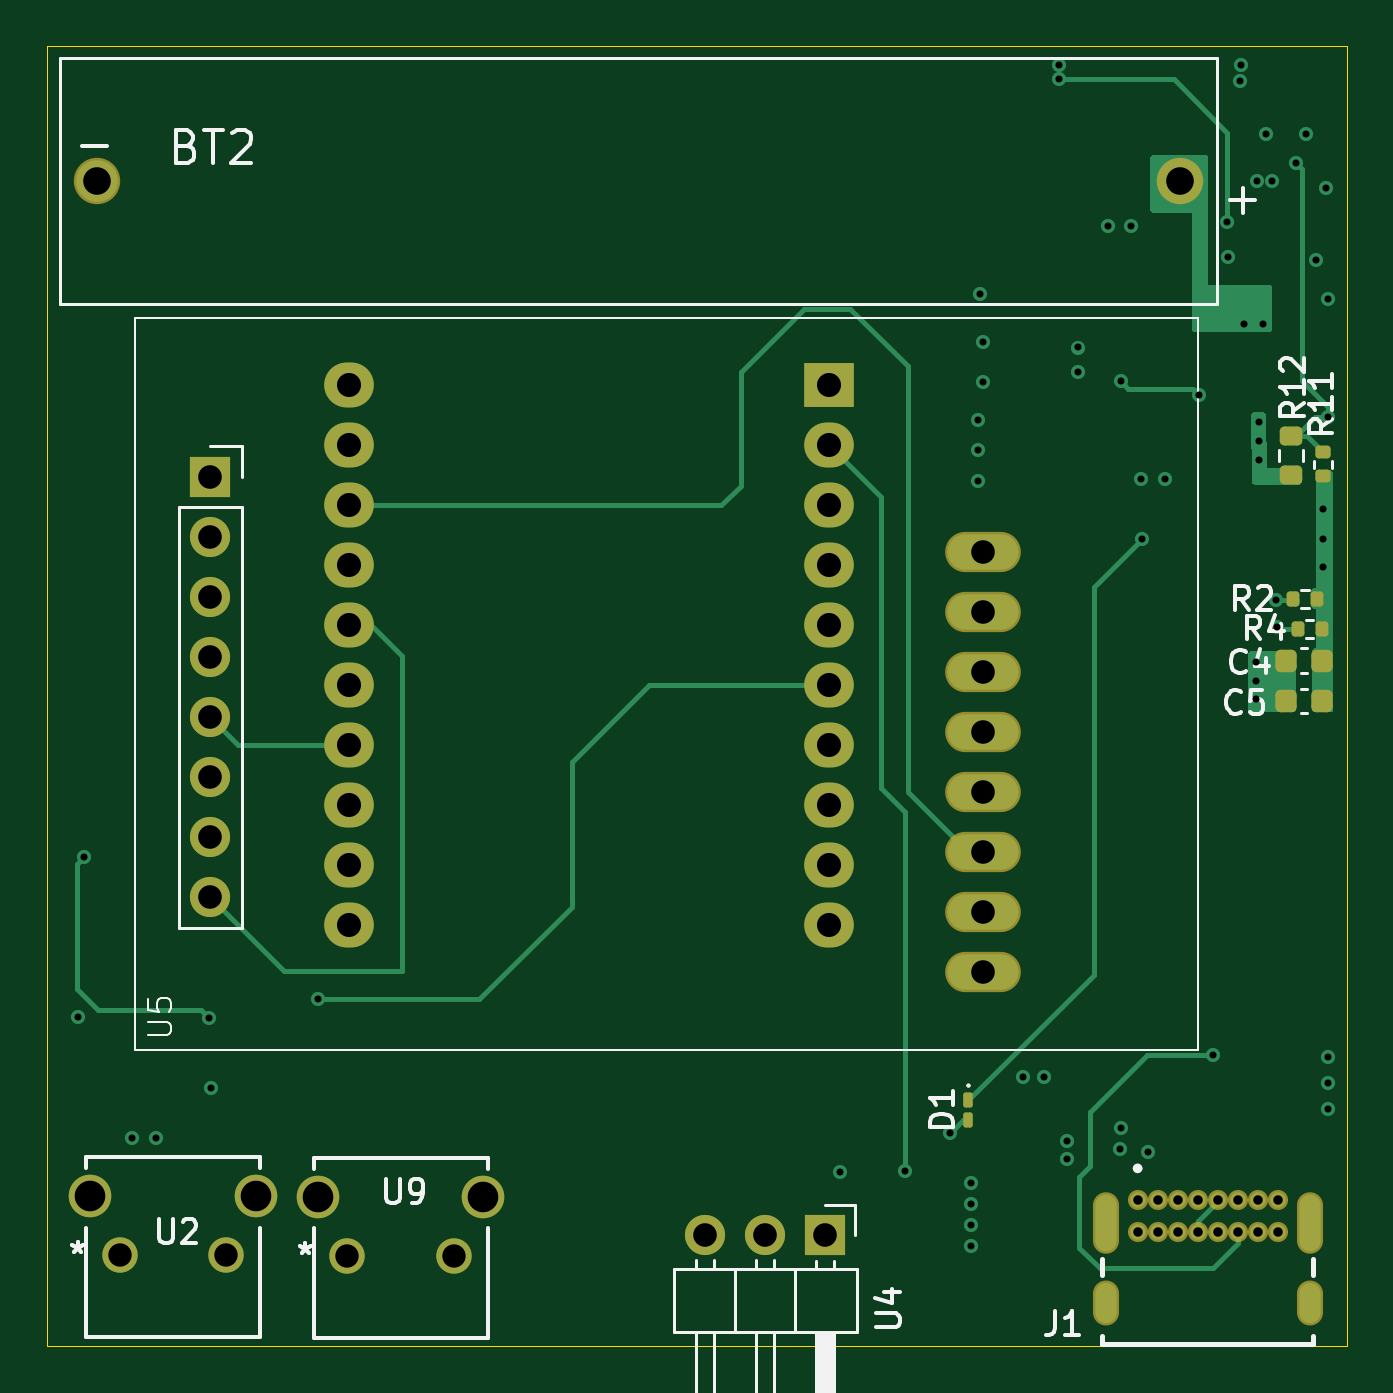
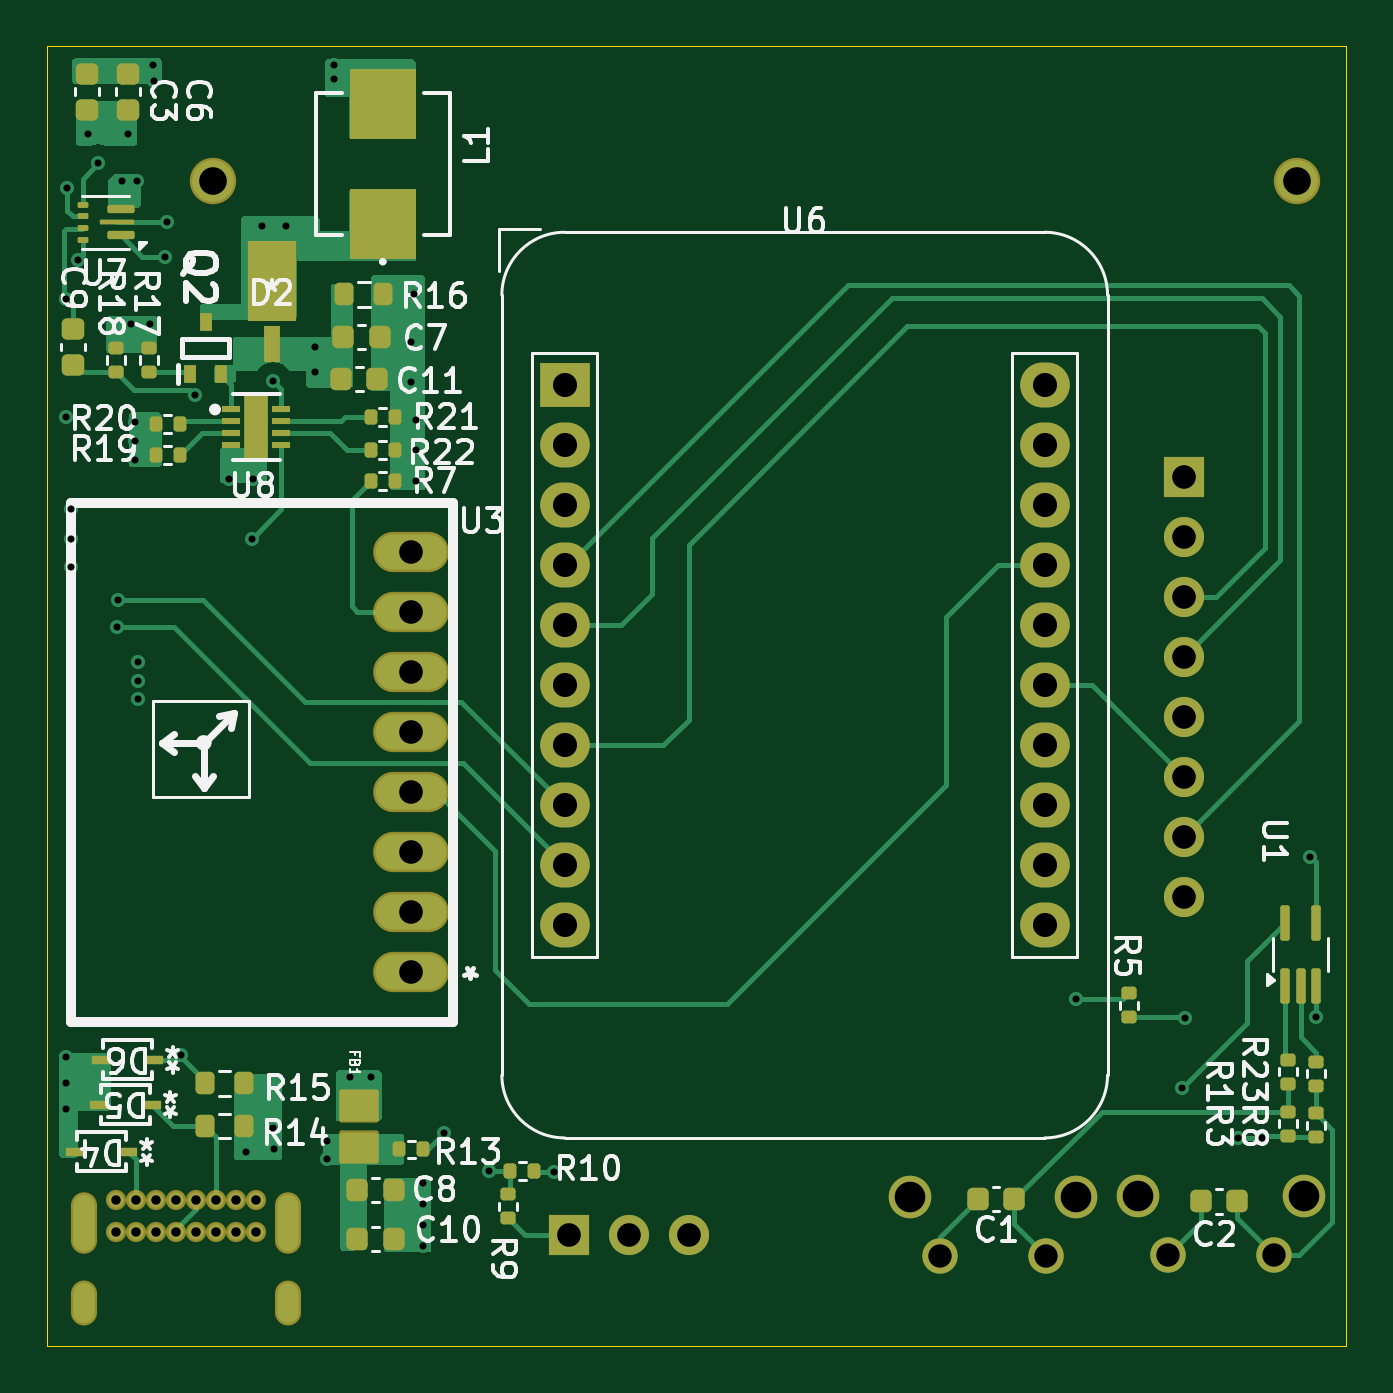
Circuit board: 13 layer files. Board 55.0 x 55.0 mm.
- bottom_copper: Detection_Eval-B_Cu.gbr (38578 bytes)
- bottom_mask: Detection_Eval-B_Mask.gbr (7870 bytes)
- paste: Detection_Eval-B_Paste.gbr (5732 bytes)
- bottom_silk: Detection_Eval-B_Silkscreen.gbr (66583 bytes)
- outline: Detection_Eval-Edge_Cuts.gbr (611 bytes)
- top_copper: Detection_Eval-F_Cu.gbr (16976 bytes)
- top_mask: Detection_Eval-F_Mask.gbr (4315 bytes)
- paste: Detection_Eval-F_Paste.gbr (2047 bytes)
- top_silk: Detection_Eval-F_Silkscreen.gbr (19814 bytes)
- inner_copper: Detection_Eval-In1_Cu.gbr (95381 bytes)
- inner_copper: Detection_Eval-In2_Cu.gbr (61224 bytes)
- drill: Detection_Eval-NPTH.drl (265 bytes)
- drill: Detection_Eval-PTH.drl (3052 bytes)

=== bottom_copper: Detection_Eval-B_Cu.gbr (38578 bytes, source omitted) ===
=== bottom_mask: Detection_Eval-B_Mask.gbr (7870 bytes, source omitted) ===
=== paste: Detection_Eval-B_Paste.gbr ===
%TF.GenerationSoftware,KiCad,Pcbnew,8.0.0*%
%TF.CreationDate,2025-02-07T12:18:44-03:30*%
%TF.ProjectId,Detection_Eval,44657465-6374-4696-9f6e-5f4576616c2e,rev?*%
%TF.SameCoordinates,Original*%
%TF.FileFunction,Paste,Bot*%
%TF.FilePolarity,Positive*%
%FSLAX46Y46*%
G04 Gerber Fmt 4.6, Leading zero omitted, Abs format (unit mm)*
G04 Created by KiCad (PCBNEW 8.0.0) date 2025-02-07 12:18:44*
%MOMM*%
%LPD*%
G01*
G04 APERTURE LIST*
G04 Aperture macros list*
%AMRoundRect*
0 Rectangle with rounded corners*
0 $1 Rounding radius*
0 $2 $3 $4 $5 $6 $7 $8 $9 X,Y pos of 4 corners*
0 Add a 4 corners polygon primitive as box body*
4,1,4,$2,$3,$4,$5,$6,$7,$8,$9,$2,$3,0*
0 Add four circle primitives for the rounded corners*
1,1,$1+$1,$2,$3*
1,1,$1+$1,$4,$5*
1,1,$1+$1,$6,$7*
1,1,$1+$1,$8,$9*
0 Add four rect primitives between the rounded corners*
20,1,$1+$1,$2,$3,$4,$5,0*
20,1,$1+$1,$4,$5,$6,$7,0*
20,1,$1+$1,$6,$7,$8,$9,0*
20,1,$1+$1,$8,$9,$2,$3,0*%
G04 Aperture macros list end*
%ADD10C,0.000000*%
%ADD11R,0.500000X0.750000*%
%ADD12RoundRect,0.135000X-0.185000X0.135000X-0.185000X-0.135000X0.185000X-0.135000X0.185000X0.135000X0*%
%ADD13R,2.794000X2.958600*%
%ADD14R,0.812800X0.355600*%
%ADD15RoundRect,0.135000X0.185000X-0.135000X0.185000X0.135000X-0.185000X0.135000X-0.185000X-0.135000X0*%
%ADD16RoundRect,0.100000X0.100000X-0.650000X0.100000X0.650000X-0.100000X0.650000X-0.100000X-0.650000X0*%
%ADD17RoundRect,0.225000X0.250000X-0.225000X0.250000X0.225000X-0.250000X0.225000X-0.250000X-0.225000X0*%
%ADD18RoundRect,0.087500X-0.150000X-0.087500X0.150000X-0.087500X0.150000X0.087500X-0.150000X0.087500X0*%
%ADD19RoundRect,0.050000X-0.262500X-0.050000X0.262500X-0.050000X0.262500X0.050000X-0.262500X0.050000X0*%
%ADD20RoundRect,0.062500X-0.162500X-0.062500X0.162500X-0.062500X0.162500X0.062500X-0.162500X0.062500X0*%
%ADD21RoundRect,0.135000X0.135000X0.185000X-0.135000X0.185000X-0.135000X-0.185000X0.135000X-0.185000X0*%
%ADD22R,1.470000X1.200000*%
%ADD23RoundRect,0.225000X0.225000X0.250000X-0.225000X0.250000X-0.225000X-0.250000X0.225000X-0.250000X0*%
%ADD24RoundRect,0.135000X-0.135000X-0.185000X0.135000X-0.185000X0.135000X0.185000X-0.135000X0.185000X0*%
%ADD25R,0.806066X0.256842*%
%ADD26R,2.082800X3.429000*%
%ADD27R,0.711200X1.524000*%
%ADD28RoundRect,0.200000X0.200000X0.275000X-0.200000X0.275000X-0.200000X-0.275000X0.200000X-0.275000X0*%
G04 APERTURE END LIST*
D10*
%TO.C,U8*%
G36*
X135825946Y-104745711D02*
G01*
X135280123Y-104745711D01*
X135280123Y-103499887D01*
X135825946Y-103499887D01*
X135825946Y-104745711D01*
G37*
%TD*%
D11*
%TO.C,Q2*%
X138350000Y-101872800D03*
X137050000Y-101872800D03*
X137700000Y-99672800D03*
%TD*%
D12*
%TO.C,R8*%
X90700000Y-133170000D03*
X90700000Y-134190000D03*
%TD*%
D13*
%TO.C,L1*%
X130200000Y-95500000D03*
X130200000Y-90458600D03*
%TD*%
D14*
%TO.C,D4*%
X143217600Y-134800000D03*
X140982400Y-134800000D03*
%TD*%
D15*
%TO.C,R23*%
X90700000Y-132000000D03*
X90700000Y-130980000D03*
%TD*%
%TO.C,R17*%
X140100000Y-101782800D03*
X140100000Y-100762800D03*
%TD*%
D16*
%TO.C,U1*%
X92000000Y-127760000D03*
X91350000Y-127760000D03*
X90700000Y-127760000D03*
X90700000Y-125100000D03*
X92000000Y-125100000D03*
%TD*%
D17*
%TO.C,C6*%
X141000000Y-90700000D03*
X141000000Y-89150000D03*
%TD*%
D18*
%TO.C,U7*%
X140962000Y-94900000D03*
X140962000Y-96000000D03*
D19*
X141037500Y-95450000D03*
D18*
X141637000Y-94900000D03*
X141637000Y-96000000D03*
D19*
X141863000Y-95450000D03*
D20*
X142900000Y-94700000D03*
X142900000Y-95200000D03*
X142900000Y-95700000D03*
X142900000Y-96200000D03*
%TD*%
D21*
%TO.C,R20*%
X139810000Y-104000000D03*
X138790000Y-104000000D03*
%TD*%
%TO.C,R19*%
X139810000Y-105300000D03*
X138790000Y-105300000D03*
%TD*%
D22*
%TO.C,FB1*%
X131200000Y-134600000D03*
X131200000Y-132880000D03*
%TD*%
D23*
%TO.C,C1*%
X105010000Y-136800000D03*
X103460000Y-136800000D03*
%TD*%
D21*
%TO.C,R7*%
X130710000Y-106400000D03*
X129690000Y-106400000D03*
%TD*%
D14*
%TO.C,D6*%
X139882400Y-130900000D03*
X142117600Y-130900000D03*
%TD*%
D15*
%TO.C,R1*%
X91900000Y-131920000D03*
X91900000Y-130900000D03*
%TD*%
D24*
%TO.C,R21*%
X129700000Y-103700000D03*
X130720000Y-103700000D03*
%TD*%
D12*
%TO.C,R3*%
X91900000Y-133100000D03*
X91900000Y-134120000D03*
%TD*%
D23*
%TO.C,C2*%
X95575000Y-136900000D03*
X94025000Y-136900000D03*
%TD*%
D24*
%TO.C,R22*%
X129690000Y-105100000D03*
X130710000Y-105100000D03*
%TD*%
D25*
%TO.C,U8*%
X136606066Y-103372801D03*
X136606066Y-103872799D03*
X136606066Y-104372799D03*
X136606066Y-104872800D03*
X134500000Y-104872800D03*
X134500000Y-104372799D03*
X134500000Y-103872799D03*
X134500000Y-103372801D03*
%TD*%
D26*
%TO.C,D2*%
X134900000Y-97920300D03*
D27*
X134900000Y-100600000D03*
%TD*%
D21*
%TO.C,R10*%
X124800000Y-135610000D03*
X123780000Y-135610000D03*
%TD*%
D23*
%TO.C,C11*%
X131975000Y-102100000D03*
X130425000Y-102100000D03*
%TD*%
D28*
%TO.C,R15*%
X136075000Y-131900000D03*
X137725000Y-131900000D03*
%TD*%
D15*
%TO.C,R5*%
X98600000Y-129110000D03*
X98600000Y-128090000D03*
%TD*%
D12*
%TO.C,R18*%
X141500000Y-100762800D03*
X141500000Y-101782800D03*
%TD*%
D17*
%TO.C,C3*%
X142720000Y-90700000D03*
X142720000Y-89150000D03*
%TD*%
D24*
%TO.C,R13*%
X128490000Y-134700000D03*
X129510000Y-134700000D03*
%TD*%
D28*
%TO.C,R14*%
X137725000Y-133700000D03*
X136075000Y-133700000D03*
%TD*%
D23*
%TO.C,C8*%
X131275000Y-136400000D03*
X129725000Y-136400000D03*
%TD*%
%TO.C,C7*%
X131875000Y-100300000D03*
X130325000Y-100300000D03*
%TD*%
D17*
%TO.C,C9*%
X143300000Y-101500000D03*
X143300000Y-99950000D03*
%TD*%
D14*
%TO.C,D5*%
X139982400Y-132800000D03*
X142217600Y-132800000D03*
%TD*%
D28*
%TO.C,R16*%
X131825000Y-98500000D03*
X130175000Y-98500000D03*
%TD*%
D15*
%TO.C,R9*%
X124900000Y-137620000D03*
X124900000Y-136600000D03*
%TD*%
D23*
%TO.C,C10*%
X131275000Y-138500000D03*
X129725000Y-138500000D03*
%TD*%
M02*

=== bottom_silk: Detection_Eval-B_Silkscreen.gbr (66583 bytes, source omitted) ===
=== outline: Detection_Eval-Edge_Cuts.gbr ===
%TF.GenerationSoftware,KiCad,Pcbnew,8.0.0*%
%TF.CreationDate,2025-02-07T12:18:45-03:30*%
%TF.ProjectId,Detection_Eval,44657465-6374-4696-9f6e-5f4576616c2e,rev?*%
%TF.SameCoordinates,Original*%
%TF.FileFunction,Profile,NP*%
%FSLAX46Y46*%
G04 Gerber Fmt 4.6, Leading zero omitted, Abs format (unit mm)*
G04 Created by KiCad (PCBNEW 8.0.0) date 2025-02-07 12:18:45*
%MOMM*%
%LPD*%
G01*
G04 APERTURE LIST*
%TA.AperFunction,Profile*%
%ADD10C,0.050000*%
%TD*%
G04 APERTURE END LIST*
D10*
X89410000Y-88000000D02*
X144410000Y-88000000D01*
X144410000Y-143000000D01*
X89410000Y-143000000D01*
X89410000Y-88000000D01*
M02*

=== top_copper: Detection_Eval-F_Cu.gbr (16976 bytes, source omitted) ===
=== top_mask: Detection_Eval-F_Mask.gbr ===
%TF.GenerationSoftware,KiCad,Pcbnew,8.0.0*%
%TF.CreationDate,2025-02-07T12:18:45-03:30*%
%TF.ProjectId,Detection_Eval,44657465-6374-4696-9f6e-5f4576616c2e,rev?*%
%TF.SameCoordinates,Original*%
%TF.FileFunction,Soldermask,Top*%
%TF.FilePolarity,Negative*%
%FSLAX46Y46*%
G04 Gerber Fmt 4.6, Leading zero omitted, Abs format (unit mm)*
G04 Created by KiCad (PCBNEW 8.0.0) date 2025-02-07 12:18:45*
%MOMM*%
%LPD*%
G01*
G04 APERTURE LIST*
G04 Aperture macros list*
%AMRoundRect*
0 Rectangle with rounded corners*
0 $1 Rounding radius*
0 $2 $3 $4 $5 $6 $7 $8 $9 X,Y pos of 4 corners*
0 Add a 4 corners polygon primitive as box body*
4,1,4,$2,$3,$4,$5,$6,$7,$8,$9,$2,$3,0*
0 Add four circle primitives for the rounded corners*
1,1,$1+$1,$2,$3*
1,1,$1+$1,$4,$5*
1,1,$1+$1,$6,$7*
1,1,$1+$1,$8,$9*
0 Add four rect primitives between the rounded corners*
20,1,$1+$1,$2,$3,$4,$5,0*
20,1,$1+$1,$4,$5,$6,$7,0*
20,1,$1+$1,$6,$7,$8,$9,0*
20,1,$1+$1,$8,$9,$2,$3,0*%
G04 Aperture macros list end*
%ADD10O,1.700000X1.700000*%
%ADD11R,1.700000X1.700000*%
%ADD12RoundRect,0.135000X0.135000X0.185000X-0.135000X0.185000X-0.135000X-0.185000X0.135000X-0.185000X0*%
%ADD13RoundRect,0.225000X0.225000X0.250000X-0.225000X0.250000X-0.225000X-0.250000X0.225000X-0.250000X0*%
%ADD14RoundRect,0.100000X-0.100000X0.217500X-0.100000X-0.217500X0.100000X-0.217500X0.100000X0.217500X0*%
%ADD15C,0.854000*%
%ADD16O,1.104000X1.904000*%
%ADD17O,1.104000X2.604000*%
%ADD18C,1.498600*%
%ADD19C,1.803400*%
%ADD20C,1.964000*%
%ADD21RoundRect,0.200000X-0.275000X0.200000X-0.275000X-0.200000X0.275000X-0.200000X0.275000X0.200000X0*%
%ADD22RoundRect,0.135000X0.185000X-0.135000X0.185000X0.135000X-0.185000X0.135000X-0.185000X-0.135000X0*%
%ADD23R,2.100000X1.900000*%
%ADD24O,2.100000X1.900000*%
%ADD25O,3.204000X1.704000*%
G04 APERTURE END LIST*
D10*
%TO.C,U5*%
X96300000Y-124010000D03*
X96300000Y-121470000D03*
X96300000Y-118930000D03*
X96300000Y-116390000D03*
X96300000Y-113850000D03*
X96300000Y-111310000D03*
X96300000Y-108770000D03*
D11*
X96300000Y-106230000D03*
%TD*%
D12*
%TO.C,R2*%
X143160000Y-111400000D03*
X142140000Y-111400000D03*
%TD*%
D13*
%TO.C,C4*%
X143375000Y-114000000D03*
X141825000Y-114000000D03*
%TD*%
D12*
%TO.C,R4*%
X143350000Y-112650000D03*
X142330000Y-112650000D03*
%TD*%
D14*
%TO.C,D1*%
X128400000Y-132622500D03*
X128400000Y-133437500D03*
%TD*%
D15*
%TO.C,J1*%
X135560000Y-136840000D03*
X136410000Y-136840000D03*
X137260000Y-136840000D03*
X138110000Y-136840000D03*
X138960000Y-136840000D03*
X139810000Y-136840000D03*
X140660000Y-136840000D03*
X141510000Y-136840000D03*
X141510000Y-138190000D03*
X140660000Y-138190000D03*
X139810000Y-138190000D03*
X138960000Y-138190000D03*
X138110000Y-138190000D03*
X137260000Y-138190000D03*
X136410000Y-138190000D03*
X135560000Y-138190000D03*
D16*
X134210000Y-141200000D03*
X142860000Y-141200000D03*
D17*
X134210000Y-137820000D03*
X142860000Y-137820000D03*
%TD*%
D18*
%TO.C,U9*%
X102109999Y-139200000D03*
X106610000Y-139200000D03*
D19*
X100854999Y-136709701D03*
X107865000Y-136709701D03*
%TD*%
D13*
%TO.C,C5*%
X143375000Y-115700000D03*
X141825000Y-115700000D03*
%TD*%
D20*
%TO.C,BT2*%
X91500000Y-93700000D03*
X137370000Y-93700000D03*
%TD*%
D18*
%TO.C,U2*%
X92471749Y-139166699D03*
X96971750Y-139166699D03*
D19*
X91216749Y-136676400D03*
X98226750Y-136676400D03*
%TD*%
D11*
%TO.C,U4*%
X122335000Y-138325000D03*
D10*
X119795000Y-138325000D03*
X117255000Y-138325000D03*
%TD*%
D21*
%TO.C,R12*%
X142050000Y-104500000D03*
X142050000Y-106150000D03*
%TD*%
D22*
%TO.C,R11*%
X143400000Y-106200000D03*
X143400000Y-105180000D03*
%TD*%
D23*
%TO.C,U6*%
X122500000Y-102340000D03*
D24*
X122500000Y-104880000D03*
X122500000Y-107420000D03*
X122500000Y-109960000D03*
X122500000Y-112500000D03*
X122500000Y-115040000D03*
X122500000Y-117580000D03*
X122500000Y-120120000D03*
X122500000Y-122660000D03*
X122500000Y-125200000D03*
X102180000Y-125200000D03*
X102180000Y-122660000D03*
X102180000Y-120120000D03*
X102180000Y-117580000D03*
X102180000Y-115040000D03*
X102180000Y-112500000D03*
X102180000Y-109960000D03*
X102180000Y-107420000D03*
X102180000Y-104880000D03*
X102180000Y-102340000D03*
%TD*%
D25*
%TO.C,U3*%
X129018400Y-109387400D03*
X129018400Y-111927400D03*
X129018400Y-114467400D03*
X129018400Y-117007400D03*
X129018400Y-119547400D03*
X129018400Y-122087400D03*
X129018400Y-124627400D03*
X129018400Y-127167400D03*
%TD*%
M02*

=== paste: Detection_Eval-F_Paste.gbr (2047 bytes, source withheld) ===
=== top_silk: Detection_Eval-F_Silkscreen.gbr (19814 bytes, source omitted) ===
=== inner_copper: Detection_Eval-In1_Cu.gbr (95381 bytes, source omitted) ===
=== inner_copper: Detection_Eval-In2_Cu.gbr (61224 bytes, source omitted) ===
=== drill: Detection_Eval-NPTH.drl ===
M48
; DRILL file {KiCad 8.0.0} date 2025-02-07T12:18:48-0330
; FORMAT={-:-/ absolute / inch / decimal}
; #@! TF.CreationDate,2025-02-07T12:18:48-03:30
; #@! TF.GenerationSoftware,Kicad,Pcbnew,8.0.0
; #@! TF.FileFunction,NonPlated,1,4,NPTH
FMAT,2
INCH
%
G90
G05
M30

=== drill: Detection_Eval-PTH.drl ===
M48
; DRILL file {KiCad 8.0.0} date 2025-02-07T12:18:48-0330
; FORMAT={-:-/ absolute / inch / decimal}
; #@! TF.CreationDate,2025-02-07T12:18:48-03:30
; #@! TF.GenerationSoftware,Kicad,Pcbnew,8.0.0
; #@! TF.FileFunction,Plated,1,4,PTH
FMAT,2
INCH
; #@! TA.AperFunction,Plated,PTH,ViaDrill
T1C0.0118
; #@! TA.AperFunction,Plated,PTH,ComponentDrill
T2C0.0157
; #@! TA.AperFunction,Plated,PTH,ComponentDrill
T3C0.0236
; #@! TA.AperFunction,Plated,PTH,ComponentDrill
T4C0.0390
; #@! TA.AperFunction,Plated,PTH,ComponentDrill
T5C0.0394
; #@! TA.AperFunction,Plated,PTH,ComponentDrill
T6C0.0402
; #@! TA.AperFunction,Plated,PTH,ComponentDrill
T7C0.0461
; #@! TA.AperFunction,Plated,PTH,ComponentDrill
T8C0.0510
%
G90
G05
T1
X3.5709Y-5.0827
X3.5807Y-4.815
X3.6614Y-5.2835
X3.7008Y-5.2835
X3.7894Y-5.0846
X3.7933Y-5.2008
X3.9705Y-5.0531
X4.8406Y-5.3406
X4.9488Y-5.3386
X5.0236Y-5.2756
X5.0591Y-5.3583
X5.0591Y-5.3937
X5.0591Y-5.4291
X5.0591Y-5.4646
X5.0709Y-4.0866
X5.0709Y-4.1378
X5.0709Y-4.189
X5.0748Y-3.878
X5.0787Y-3.9567
X5.0787Y-4.0236
X5.1457Y-5.1831
X5.1811Y-5.1831
X5.2067Y-3.4961
X5.2067Y-3.5197
X5.2185Y-5.2894
X5.2185Y-5.3189
X5.2382Y-3.9665
X5.2382Y-4.0079
X5.2874Y-3.7638
X5.3071Y-5.3031
X5.3085Y-4.0225
X5.3091Y-5.2677
X5.3268Y-3.7638
X5.3425Y-4.185
X5.3445Y-4.2854
X5.3543Y-5.3071
X5.3819Y-4.185
X5.439Y-4.0452
X5.4626Y-5.1457
X5.4862Y-3.7579
X5.4882Y-3.815
X5.5079Y-3.5217
X5.5098Y-3.4961
X5.5138Y-3.9272
X5.5335Y-4.4902
X5.5335Y-4.5217
X5.5335Y-4.5531
X5.5354Y-3.689
X5.5394Y-4.0906
X5.5394Y-4.122
X5.5394Y-4.1535
X5.5453Y-3.9272
X5.5512Y-3.6102
X5.561Y-3.689
X5.5669Y-4.3878
X5.5697Y-4.4331
X5.6004Y-3.6594
X5.6181Y-3.6102
X5.6339Y-3.8209
X5.6457Y-4.2362
X5.6457Y-4.2854
X5.6457Y-4.3327
X5.6516Y-3.7008
X5.6535Y-5.1496
X5.6535Y-5.1929
X5.6535Y-5.2362
X5.6539Y-3.8858
X5.6539Y-4.0827
T2
X5.337Y-5.3874
X5.337Y-5.4406
X5.3705Y-5.3874
X5.3705Y-5.4406
X5.4039Y-5.3874
X5.4039Y-5.4406
X5.4374Y-5.3874
X5.4374Y-5.4406
X5.4709Y-5.3874
X5.4709Y-5.4406
X5.5043Y-5.3874
X5.5043Y-5.4406
X5.5378Y-5.3874
X5.5378Y-5.4406
X5.5713Y-5.3874
X5.5713Y-5.4406
T4
X3.6406Y-5.479
X3.8178Y-5.479
X4.0201Y-5.4803
X4.1972Y-5.4803
T5
X3.7913Y-4.1823
X3.7913Y-4.2823
X3.7913Y-4.3823
X3.7913Y-4.4823
X3.7913Y-4.5823
X3.7913Y-4.6823
X3.7913Y-4.7823
X3.7913Y-4.8823
X4.6163Y-5.4459
X4.7163Y-5.4459
X4.8163Y-5.4459
X5.0795Y-4.3066
X5.0795Y-4.4066
X5.0795Y-4.5066
X5.0795Y-4.6066
X5.0795Y-4.7066
X5.0795Y-4.8066
X5.0795Y-4.9066
X5.0795Y-5.0066
T6
X4.0228Y-4.0291
X4.0228Y-4.1291
X4.0228Y-4.2291
X4.0228Y-4.3291
X4.0228Y-4.4291
X4.0228Y-4.5291
X4.0228Y-4.6291
X4.0228Y-4.7291
X4.0228Y-4.8291
X4.0228Y-4.9291
X4.8228Y-4.0291
X4.8228Y-4.1291
X4.8228Y-4.2291
X4.8228Y-4.3291
X4.8228Y-4.4291
X4.8228Y-4.5291
X4.8228Y-4.6291
X4.8228Y-4.7291
X4.8228Y-4.8291
X4.8228Y-4.9291
T7
X3.6024Y-3.689
X5.4083Y-3.689
T8
X3.5912Y-5.381
X3.8672Y-5.381
X3.9707Y-5.3823
X4.2467Y-5.3823
T3
G00X5.2839Y-5.3965
M15
G01X5.2839Y-5.4555
M16
G05
G00X5.2839Y-5.5433
M15
G01X5.2839Y-5.5748
M16
G05
G00X5.6244Y-5.3965
M15
G01X5.6244Y-5.4555
M16
G05
G00X5.6244Y-5.5433
M15
G01X5.6244Y-5.5748
M16
G05
M30

